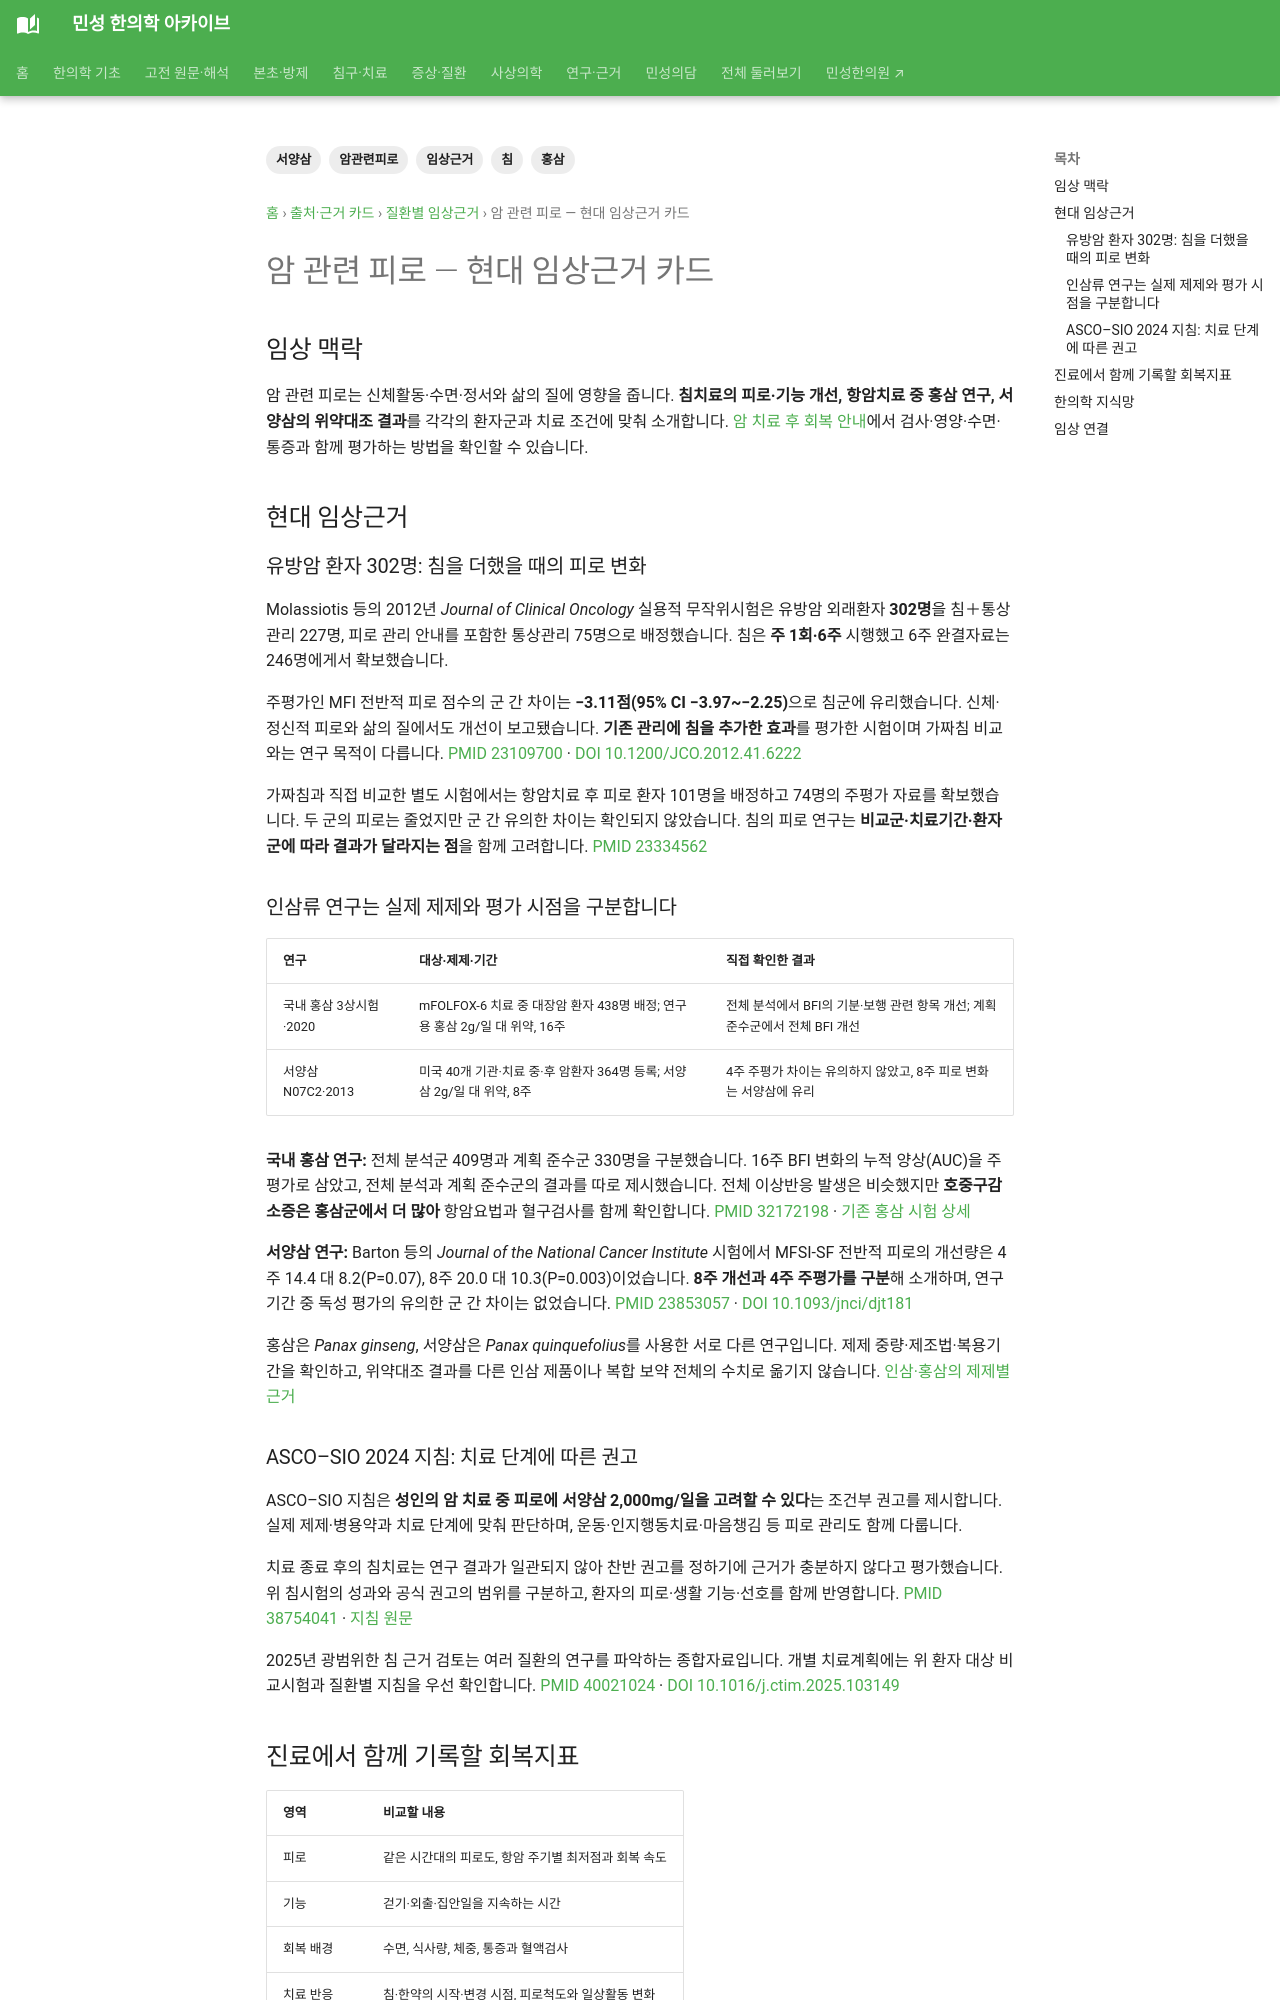

repository: joowon1111/minseong-korean-medicine-wiki · page: authority/conditions/cancer-related-fatigue/index.html · generator: mkdocs

---
title: 암 관련 피로 — 현대 임상근거 카드
description: 유방암 피로 침시험, 대장암 홍삼 3상시험, 서양삼 위약대조시험과 ASCO–SIO 지침을 치료 단계·제제·주평가별로 비교합니다.
tags: [암관련피로, 침, 홍삼, 서양삼, 임상근거]
status: 검토완료
last_reviewed: '2026-09-05'
---
# 암 관련 피로 — 현대 임상근거 카드

## 임상 맥락

암 관련 피로는 신체활동·수면·정서와 삶의 질에 영향을 줍니다. **침치료의 피로·기능 개선, 항암치료 중 홍삼 연구, 서양삼의 위약대조 결과**를 각각의 환자군과 치료 조건에 맞춰 소개합니다. [암 치료 후 회복 안내](../../conditions/cancer-treatment-recovery.md)에서 검사·영양·수면·통증과 함께 평가하는 방법을 확인할 수 있습니다.

## 현대 임상근거

### 유방암 환자 302명: 침을 더했을 때의 피로 변화 {#breast-cancer-fatigue-trial}

Molassiotis 등의 2012년 *Journal of Clinical Oncology* 실용적 무작위시험은 유방암 외래환자 **302명**을 침＋통상관리 227명, 피로 관리 안내를 포함한 통상관리 75명으로 배정했습니다. 침은 **주 1회·6주** 시행했고 6주 완결자료는 246명에게서 확보했습니다.

주평가인 MFI 전반적 피로 점수의 군 간 차이는 **−3.11점(95% CI −3.97~−2.25)**으로 침군에 유리했습니다. 신체·정신적 피로와 삶의 질에서도 개선이 보고됐습니다. **기존 관리에 침을 추가한 효과**를 평가한 시험이며 가짜침 비교와는 연구 목적이 다릅니다. [PMID 23109700](https://pubmed.ncbi.nlm.nih.gov/23109700/) · [DOI 10.1200/JCO.2012.41.6222](https://doi.org/10.1200/JCO.2012.41.6222)

가짜침과 직접 비교한 별도 시험에서는 항암치료 후 피로 환자 101명을 배정하고 74명의 주평가 자료를 확보했습니다. 두 군의 피로는 줄었지만 군 간 유의한 차이는 확인되지 않았습니다. 침의 피로 연구는 **비교군·치료기간·환자군에 따라 결과가 달라지는 점**을 함께 고려합니다. [PMID 23334562](https://pubmed.ncbi.nlm.nih.gov/23334562/)

### 인삼류 연구는 실제 제제와 평가 시점을 구분합니다 {#herbal-supportive-evidence}

| 연구 | 대상·제제·기간 | 직접 확인한 결과 |
|---|---|---|
| 국내 홍삼 3상시험·2020 | mFOLFOX-6 치료 중 대장암 환자 438명 배정; 연구용 홍삼 2g/일 대 위약, 16주 | 전체 분석에서 BFI의 기분·보행 관련 항목 개선; 계획 준수군에서 전체 BFI 개선 |
| 서양삼 N07C2·2013 | 미국 40개 기관·치료 중·후 암환자 364명 등록; 서양삼 2g/일 대 위약, 8주 | 4주 주평가 차이는 유의하지 않았고, 8주 피로 변화는 서양삼에 유리 |

**국내 홍삼 연구:** 전체 분석군 409명과 계획 준수군 330명을 구분했습니다. 16주 BFI 변화의 누적 양상(AUC)을 주평가로 삼았고, 전체 분석과 계획 준수군의 결과를 따로 제시했습니다. 전체 이상반응 발생은 비슷했지만 **호중구감소증은 홍삼군에서 더 많아** 항암요법과 혈구검사를 함께 확인합니다. [PMID 32172198](https://pubmed.ncbi.nlm.nih.gov/32172198/) · [기존 홍삼 시험 상세](../../conditions/cancer-treatment-recovery.md#korean-red-ginseng-trial)

**서양삼 연구:** Barton 등의 *Journal of the National Cancer Institute* 시험에서 MFSI-SF 전반적 피로의 개선량은 4주 14.4 대 8.2(P=0.07), 8주 20.0 대 10.3(P=0.003)이었습니다. **8주 개선과 4주 주평가를 구분**해 소개하며, 연구 기간 중 독성 평가의 유의한 군 간 차이는 없었습니다. [PMID 23853057](https://pubmed.ncbi.nlm.nih.gov/23853057/) · [DOI 10.1093/jnci/djt181](https://doi.org/10.1093/jnci/djt181)

홍삼은 *Panax ginseng*, 서양삼은 *Panax quinquefolius*를 사용한 서로 다른 연구입니다. 제제 중량·제조법·복용기간을 확인하고, 위약대조 결과를 다른 인삼 제품이나 복합 보약 전체의 수치로 옮기지 않습니다. [인삼·홍삼의 제제별 근거](../herbs/ginseng.md#korean-hospital-trials)
